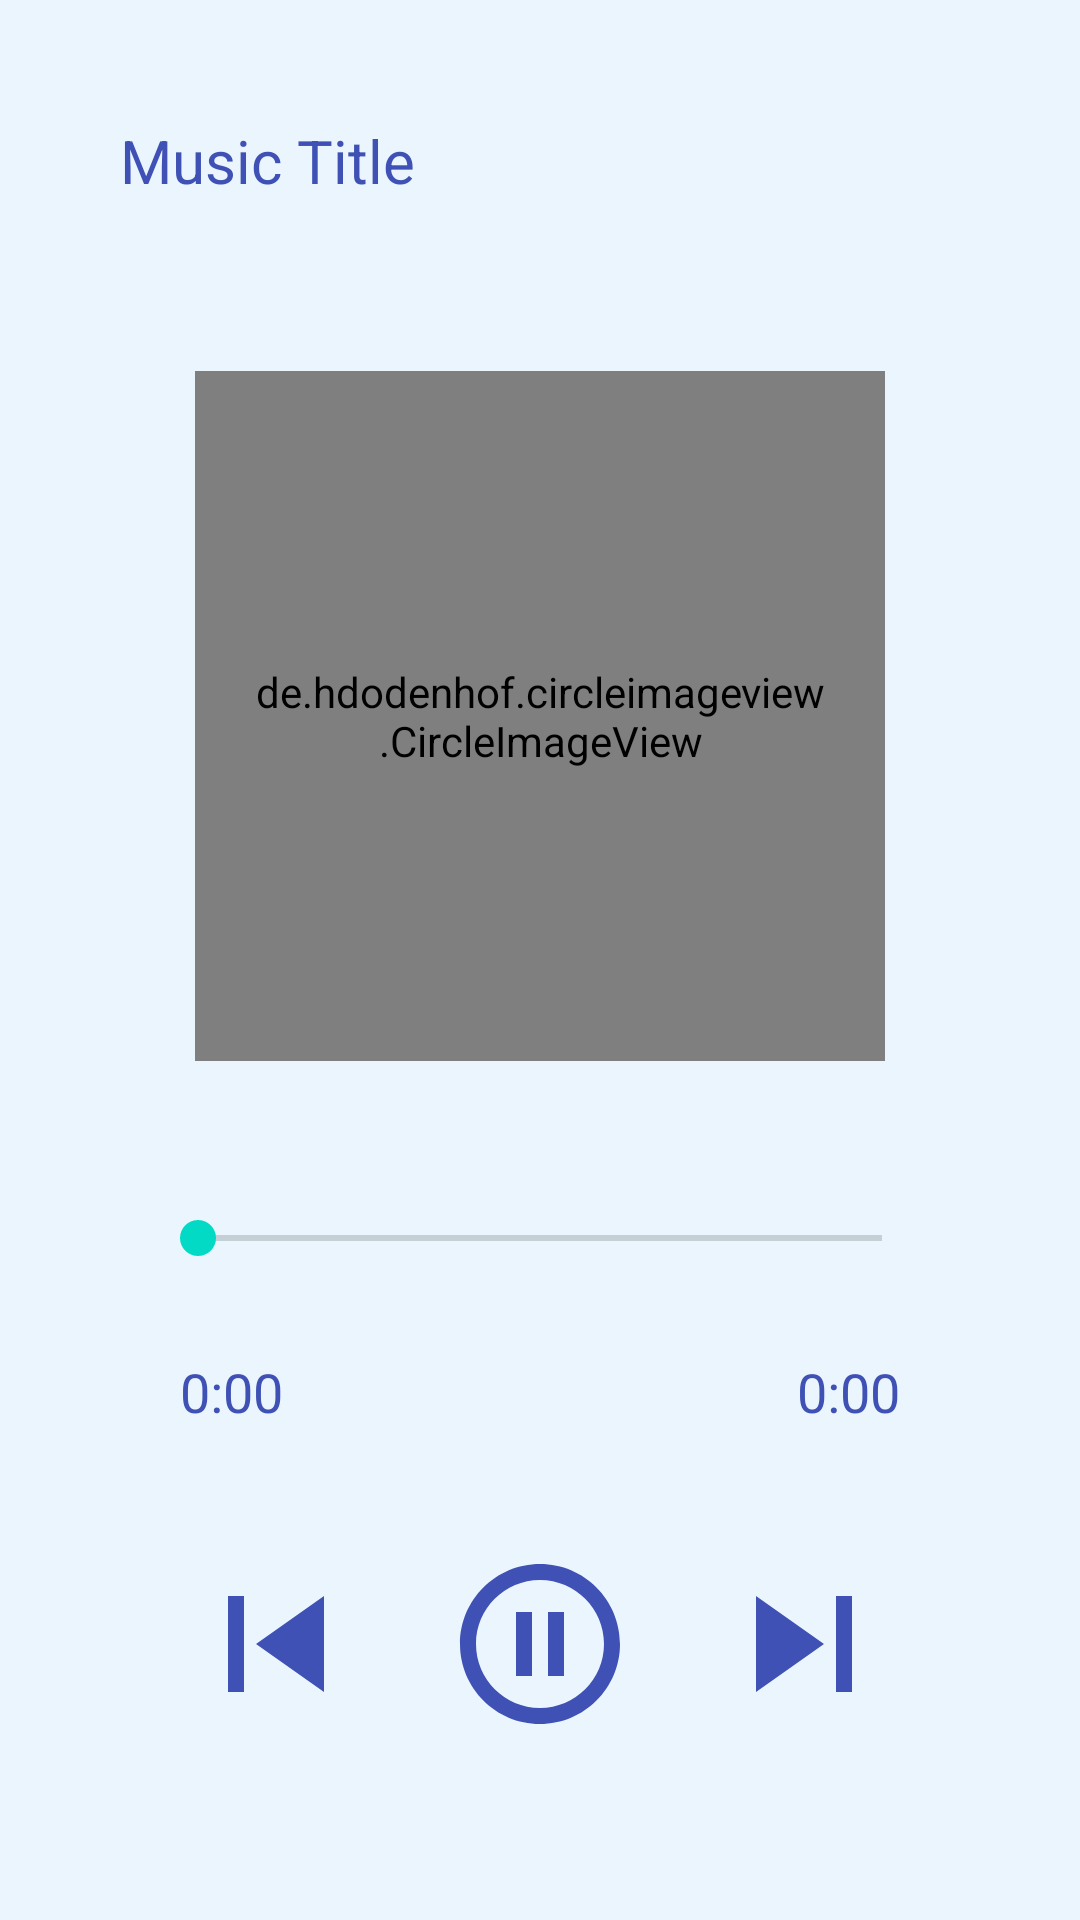

Write the Android layout XML for this screen, with the resource values it uses.
<!-- AndroidManifest.xml: application theme Theme.MonoSonic -->
<!-- res/layout/activity_music_player.xml -->
<?xml version="1.0" encoding="utf-8"?>
<RelativeLayout xmlns:android="http://schemas.android.com/apk/res/android"
    xmlns:app="http://schemas.android.com/apk/res-auto"
    xmlns:tools="http://schemas.android.com/tools"
    android:layout_width="match_parent"
    android:layout_height="match_parent"
    android:background="#50BBDEFB"
    android:layout_margin="5dp"
    tools:context=".MusicPlayerActivity">

    <TextView
        android:id="@+id/song_title"
        android:layout_width="match_parent"
        android:layout_height="wrap_content"
        android:layout_marginStart="20dp"
        android:layout_marginTop="20dp"
        android:layout_marginEnd="20dp"
        android:layout_marginBottom="20dp"
        android:ellipsize="marquee"
        android:padding="20dp"
        android:singleLine="true"
        android:text="Music Title"
        android:textColor="#3F51B5"
        android:textSize="20dp" />

    <de.hdodenhof.circleimageview.CircleImageView
        android:layout_width="230dp"
        android:layout_height="230dp"
        android:id="@+id/music_icon_big"
        android:layout_centerHorizontal="true"
        android:padding="20dp"
        android:layout_above="@id/controls"
        android:src="@drawable/logo3"/>

    <RelativeLayout
        android:layout_width="match_parent"
        android:layout_height="wrap_content"
        android:layout_alignParentBottom="true"
        android:id="@+id/controls"
        android:padding="40dp">

        <SeekBar
            android:id="@+id/seek_bar"
            android:layout_width="match_parent"
            android:layout_height="wrap_content"
            android:layout_marginStart="10dp"
            android:layout_marginTop="10dp"
            android:layout_marginEnd="10dp"
            android:layout_marginBottom="10dp"
            android:backgroundTint="#3F51B5" />

        <TextView
            android:id="@+id/current_time"
            android:layout_width="wrap_content"
            android:layout_height="wrap_content"
            android:layout_below="@id/seek_bar"
            android:layout_alignParentStart="true"
            android:layout_marginStart="20dp"
            android:layout_marginTop="20dp"
            android:layout_marginEnd="20dp"
            android:layout_marginBottom="20dp"
            android:text="0:00"
            android:textSize="18dp"
            android:textColor="#3F51B5" />

        <TextView
            android:id="@+id/total_time"
            android:layout_width="wrap_content"
            android:layout_height="wrap_content"
            android:layout_below="@id/seek_bar"
            android:layout_alignParentEnd="true"
            android:layout_marginStart="20dp"
            android:layout_marginTop="20dp"
            android:layout_marginEnd="20dp"
            android:layout_marginBottom="20dp"
            android:text="0:00"
            android:textSize="18dp"
            android:textColor="#3F51B5" />

        <RelativeLayout
            android:layout_width="match_parent"
            android:layout_height="wrap_content"
            android:layout_below="@id/total_time"
            android:padding="20dp">

            <ImageView
                android:layout_width="wrap_content"
                android:layout_height="wrap_content"
                android:src="@drawable/ic_baseline_skip_previous_24"
                android:layout_centerVertical="true"
                android:layout_alignParentStart="true"
                android:id="@+id/previous"/>
            <ImageView
                android:layout_width="wrap_content"
                android:layout_height="wrap_content"
                android:src="@drawable/ic_baseline_skip_next_24"
                android:layout_centerVertical="true"
                android:layout_alignParentEnd="true"
                android:id="@+id/next"/>

            <ImageView
                android:id="@+id/pause_play"
                android:layout_width="wrap_content"
                android:layout_height="wrap_content"
                android:layout_centerInParent="true"
                android:src="@drawable/ic_baseline_pause_circle_outline_24" />

        </RelativeLayout>

    </RelativeLayout>

</RelativeLayout>
<!-- resources referenced by this layout -->
<resources>
  <!-- drawable ic_baseline_pause_circle_outline_24 (drawable) -->
  <vector android:height="64dp" android:tint="#3F51B5"
      android:viewportHeight="24" android:viewportWidth="24"
      android:width="64dp" xmlns:android="http://schemas.android.com/apk/res/android">
      <path android:fillColor="@android:color/white" android:pathData="M9,16h2L11,8L9,8v8zM12,2C6.48,2 2,6.48 2,12s4.48,10 10,10 10,-4.48 10,-10S17.52,2 12,2zM12,20c-4.41,0 -8,-3.59 -8,-8s3.59,-8 8,-8 8,3.59 8,8 -3.59,8 -8,8zM13,16h2L15,8h-2v8z"/>
  </vector>
  <!-- drawable ic_baseline_skip_next_24 (drawable) -->
  <vector android:height="64dp" android:tint="#3F51B5"
      android:viewportHeight="24" android:viewportWidth="24"
      android:width="64dp" xmlns:android="http://schemas.android.com/apk/res/android">
      <path android:fillColor="@android:color/white" android:pathData="M6,18l8.5,-6L6,6v12zM16,6v12h2V6h-2z"/>
  </vector>
  <!-- drawable ic_baseline_skip_previous_24 (drawable) -->
  <vector android:height="64dp" android:tint="#3F51B5"
      android:viewportHeight="24" android:viewportWidth="24"
      android:width="64dp" xmlns:android="http://schemas.android.com/apk/res/android">
      <path android:fillColor="@android:color/white" android:pathData="M6,6h2v12L6,18zM9.5,12l8.5,6L18,6z"/>
  </vector>
  <!-- drawable logo3: jpg bitmap (drawable, 79971 bytes) -->
  <style name="Theme.MonoSonic" parent="Theme.MaterialComponents.DayNight.NoActionBar">
          
          <item name="colorPrimary">@color/purple_500</item>
          <item name="colorPrimaryVariant">@color/purple_700</item>
          <item name="colorOnPrimary">@color/white</item>
          
          <item name="colorSecondary">@color/teal_200</item>
          <item name="colorSecondaryVariant">@color/teal_700</item>
          <item name="colorOnSecondary">@color/black</item>
          
          <item name="android:statusBarColor">?attr/colorPrimaryVariant</item>
          
      </style>
  <!-- not gathered from this repository: default colours our renderer supplied (Android Studio template values) -->
  <color name="purple_500">#FF6200EE</color>
  <color name="purple_700">#FF3700B3</color>
  <color name="teal_200">#FF03DAC5</color>
  <color name="teal_700">#FF018786</color>
  <color name="black">#FF000000</color>
  <color name="white">#FFFFFFFF</color>
</resources>
